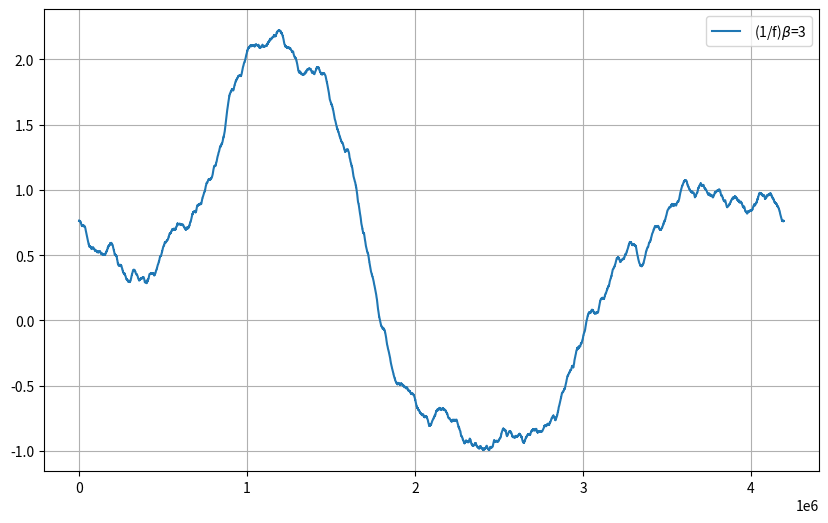
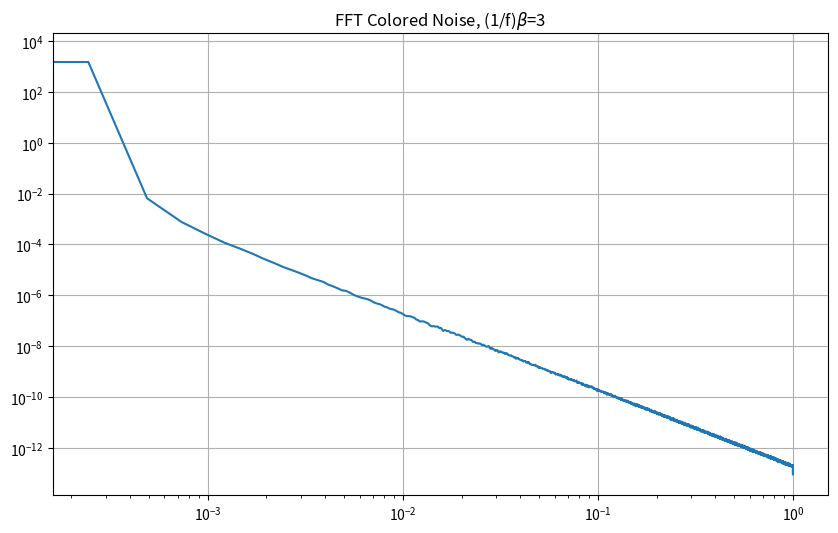
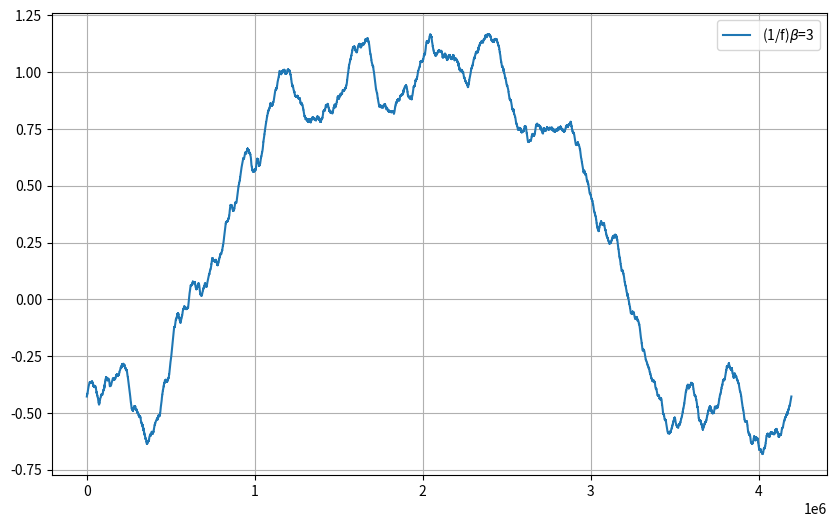
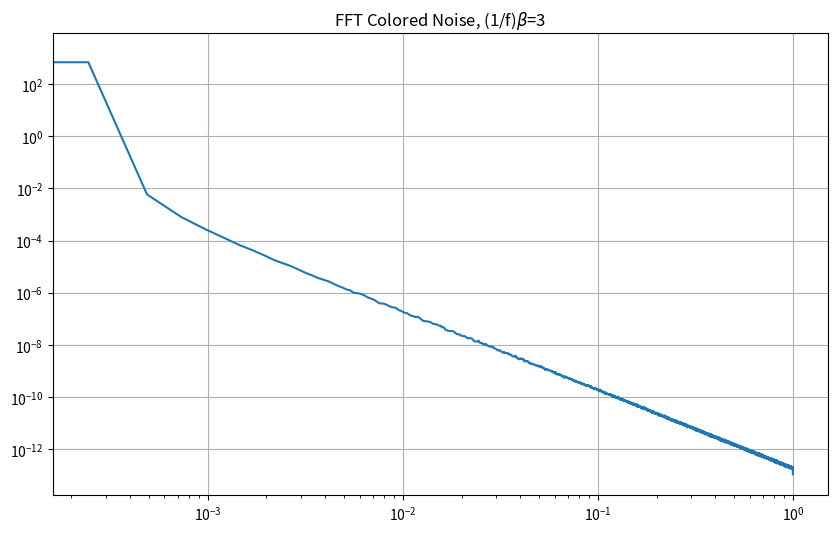
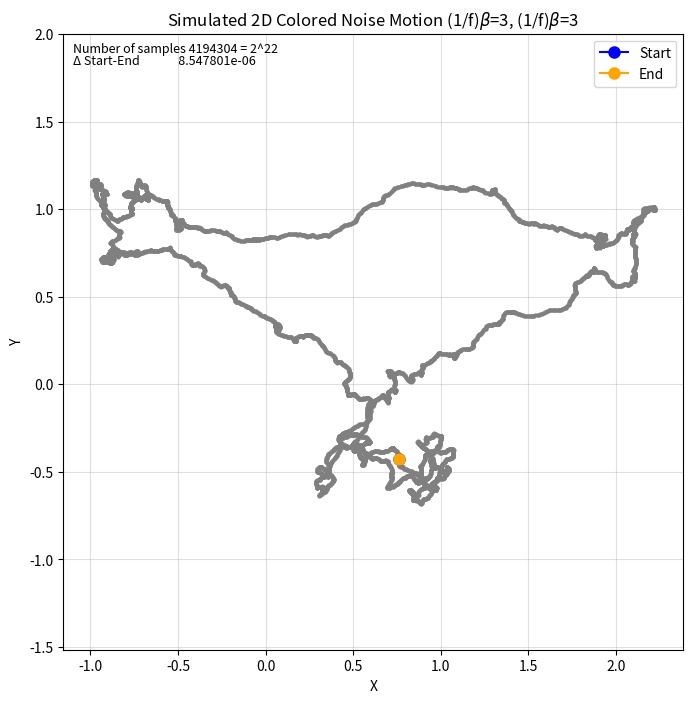

These charts were generated, in order, by the following Python code:
from matplotlib import mlab
from matplotlib import pylab as plt
import numpy as np

from typing import Union, Iterable, Optional
from numpy import sqrt, newaxis, integer
from numpy.fft import irfft, rfftfreq
from numpy.random import default_rng, Generator, RandomState
from numpy import sum as npsum

import math

def powerlaw_psd_gaussian(
        exponent: float, 
        size: Union[int, Iterable[int]], 
        fmin: float = 0.0
    ):
    """Gaussian (1/f)**beta noise.

    Based on the algorithm in:
    Timmer, J. and Koenig, M.:
    On generating power law noise.
    Astron. Astrophys. 300, 707-710 (1995)

    Normalised to unit variance

    Parameters:
    -----------

    exponent : float
        The power-spectrum of the generated noise is proportional to

        S(f) = (1 / f)**beta
        flicker / pink noise:   exponent beta = 1
        brown noise:            exponent beta = 2

        Furthermore, the autocorrelation decays proportional to lag**-gamma
        with gamma = 1 - beta for 0 < beta < 1.
        There may be finite-size issues for beta close to one.

    shape : int or iterable
        The output has the given shape, and the desired power spectrum in
        the last coordinate. That is, the last dimension is taken as time,
        and all other components are independent.

    fmin : float, optional
        Low-frequency cutoff.
        Default: 0 corresponds to original paper. 
        
        The power-spectrum below fmin is flat. fmin is defined relative
        to a unit sampling rate (see numpy's rfftfreq). For convenience,
        the passed value is mapped to max(fmin, 1/samples) internally
        since 1/samples is the lowest possible finite frequency in the
        sample. The largest possible value is fmin = 0.5, the Nyquist
        frequency. The output for this value is white noise.

    Returns
    -------
    out : array
        The samples.


    Examples:
    ---------

    # generate 1/f noise == pink noise == flicker noise
    >>> import colorednoise as cn
    >>> y = cn.powerlaw_psd_gaussian(1, 5)
    """
    
    # Make sure size is a list so we can iterate it and assign to it.
    if isinstance(size, (integer, int)):
        size = [size]
    elif isinstance(size, Iterable):
        size = list(size)
    else:
        raise ValueError("Size must be of type int or Iterable[int]")
    
    # The number of samples in each time series
    samples = size[-1]
    
    # Calculate Frequencies (we asume a sample rate of one)
    # Use fft functions for real output (-> hermitian spectrum)
    f = rfftfreq(samples) # type: ignore # mypy 1.5.1 has problems here 
    
    # Validate / normalise fmin
    if 0 <= fmin <= 0.5:
        fmin = max(fmin, 1./samples) # Low frequency cutoff
    else:
        raise ValueError("fmin must be chosen between 0 and 0.5.")
    
    # Build scaling factors for all frequencies
    s_scale = f    
    ix   = npsum(s_scale < fmin)   # Index of the cutoff
    if ix and ix < len(s_scale):
        s_scale[:ix] = s_scale[ix]
    s_scale = s_scale**(-exponent/2.)
    
    # Calculate theoretical output standard deviation from scaling
    w      = s_scale[1:].copy()
    w[-1] *= (1 + (samples % 2)) / 2. # correct f = +-0.5
    sigma = 2 * sqrt(npsum(w**2)) / samples
    
    # Adjust size to generate one Fourier component per frequency
    size[-1] = len(f)

    # Add empty dimension(s) to broadcast s_scale along last
    # dimension of generated random power + phase (below)
    dims_to_add = len(size) - 1
    s_scale     = s_scale[(newaxis,) * dims_to_add + (Ellipsis,)]
    
    # prepare random number generator    
    rng = np.random.default_rng()
    
    # Generate scaled random power + phase
    sr = rng.normal(scale=s_scale, size=size)  # Independent standard normal variables
    si = rng.normal(scale=s_scale, size=size)  # Independent standard normal variables

    # If the signal length is even, frequencies +/- 0.5 are equal
    # so the coefficient must be real.
    if not (samples % 2):
        si[..., -1] = 0
        sr[..., -1] *= sqrt(2)    # Fix magnitude
    
    # Regardless of signal length, the DC component must be real
    si[..., 0] = 0
    sr[..., 0] *= sqrt(2)    # Fix magnitude
    
    # Combine power + corrected phase to Fourier components
    s  = sr + 1J * si
    
    # Transform to real time series & scale to unit variance
    y = irfft(s, n=samples, axis=-1) / sigma
    
    return y
    

beta1 = 3 # the exponent
beta2 = 3 # the exponent

samples = 2**22 # number of samples to generate
return_to_beginning = 1

if(return_to_beginning == 0):
    return_to_beginning = 2;

initial_n_bins = np.linspace(0, samples, int(samples/return_to_beginning)) 

y = powerlaw_psd_gaussian(beta1, samples)[:int(samples/return_to_beginning)]
plt.figure(figsize=(10, 6))
label = " (1/f)$\\beta$="
label += str(beta1)
plt.plot(initial_n_bins,  y, label=label)
plt.legend()
plt.grid(True)
# optionally plot the Power Spectral Density with Matplotlib
plt.figure(figsize=(10, 6))
s, f = mlab.psd(y, NFFT=2**13)
plt.loglog(f,s)
plt.title("FFT Colored Noise, (1/f)$\\beta$=" + str(beta1))
plt.grid(True)

y2 = powerlaw_psd_gaussian(beta2, samples)[:int(samples/return_to_beginning)]
plt.figure(figsize=(10, 6))
label = "(1/f)$\\beta$="
label += str(beta2)
plt.plot(initial_n_bins,  y2, label=label)
plt.legend()
plt.grid(True)
# optionally plot the Power Spectral Density with Matplotlib
plt.figure(figsize=(10, 6))
s, f = mlab.psd(y2, NFFT=2**13)
plt.loglog(f,s)
plt.title("FFT Colored Noise, (1/f)$\\beta$=" + str(beta2))
plt.grid(True)

def simulate_brownian_motion(num_terms=1000, spread = 0.001, seed = 10):
    """Simulates Brownian motion using a random Fourier series.

    Args:
        num_terms (int): Number of terms in the Fourier series.
        spread (float): difference between the start and end point.
        seed (int): seed for the RNG. 

    Returns:
        numpy.ndarray: Time points and corresponding Brownian motion values.
    """
    t = np.linspace(0, 2 * np.pi, num_terms)
    
    rng = np.random.default_rng(seed)
    xi = rng.uniform(-np.sqrt(np.pi), np.sqrt(np.pi), num_terms)  # Independent standard uniform variables

    B_t = xi[0] * t / np.sqrt(2 * np.pi) * spread
    B_t += sum(np.sin(n * t / 2) * xi[n] / n for n in range(1, num_terms)) * 2 / np.sqrt(np.pi)

    return t, B_t 

#t, B_t = simulate_brownian_motion(num_terms=8192,  spread = 0.0001, seed = None)

#plt.figure(figsize=(10, 6))
#s, f = mlab.psd(B_t, NFFT=2**13)
#plt.loglog(f,s)
#plt.title("Brownian motion using a random Fourier series.")
#plt.grid(True)


# Different colors
start_color = 'blue'  
end_color = 'orange'
path_color = 'gray'

plt.figure(figsize=(8, 8))



# Plot the path 
n = 512
plt.plot(y[::n], y2[::n], marker='o', markersize=2, linestyle='-', linewidth=0.5, color=path_color)  # Gray for path

# Plot the start point (green)
plt.plot(y[0], y2[0], marker='o', markersize=8, color=start_color, label='Start')

# Plot the end point (red)
plt.plot(y[-1], y2[-1], marker='o', markersize=8, color=end_color, label='End')

plt.title("Simulated 2D Colored Noise Motion "+ "(1/f)$\\beta$=" + str(beta1) + ", (1/f)$\\beta$=" + str(beta2) )
plt.xlabel("X")
plt.ylabel("Y")
plt.legend()  # Show the legend for start/end points
plt.grid(alpha=0.4)
plt.axis('equal')


exponent = math.log2(samples)
text1 = "Number of samples " + f"{samples} = 2^{int(exponent)}"


def onclick(event):
    global points, annotation

    if event.inaxes is not None:
        points.append((event.xdata, event.ydata))

        if len(points) == 2:
            x1, y1 = points[0]
            x2, y2 = points[1]
            distance = np.sqrt((x2 - x1)**2 + (y2 - y1)**2)
            
            if annotation:
                annotation.remove()

            annotation = ax.annotate(
                f'Distance: {distance:.2f}',
                xy=((x1 + x2) / 2, (y1 + y2) / 2),
                xytext=(0, 10),
                textcoords="offset points",
                ha="center", va="bottom",
                bbox=dict(boxstyle="round", fc="w"),
                arrowprops=dict(arrowstyle="->")
            )

            ax.plot([x1, x2], [y1, y2], 'ro-')
            fig.canvas.draw()
            points = []  # Reset points for the next measurement


def distance(x1, y1, x2, y2):
    return math.sqrt(math.pow(x2 - x1, 2) + math.pow(y2 - y1, 2))

dif = distance(y[0],y2[0],y[-1],y2[-1])
text2 = "Δ Start-End              " + f"{dif:.6e}"

ax = plt.gca()
plt.text(0.015, 0.97, text1, fontsize=9, transform=ax.transAxes)
plt.text(0.015, 0.95, text2, fontsize=9, transform=ax.transAxes)

plt.legend(loc='upper right') 

print(text1)
print(text2)

plt.show()
